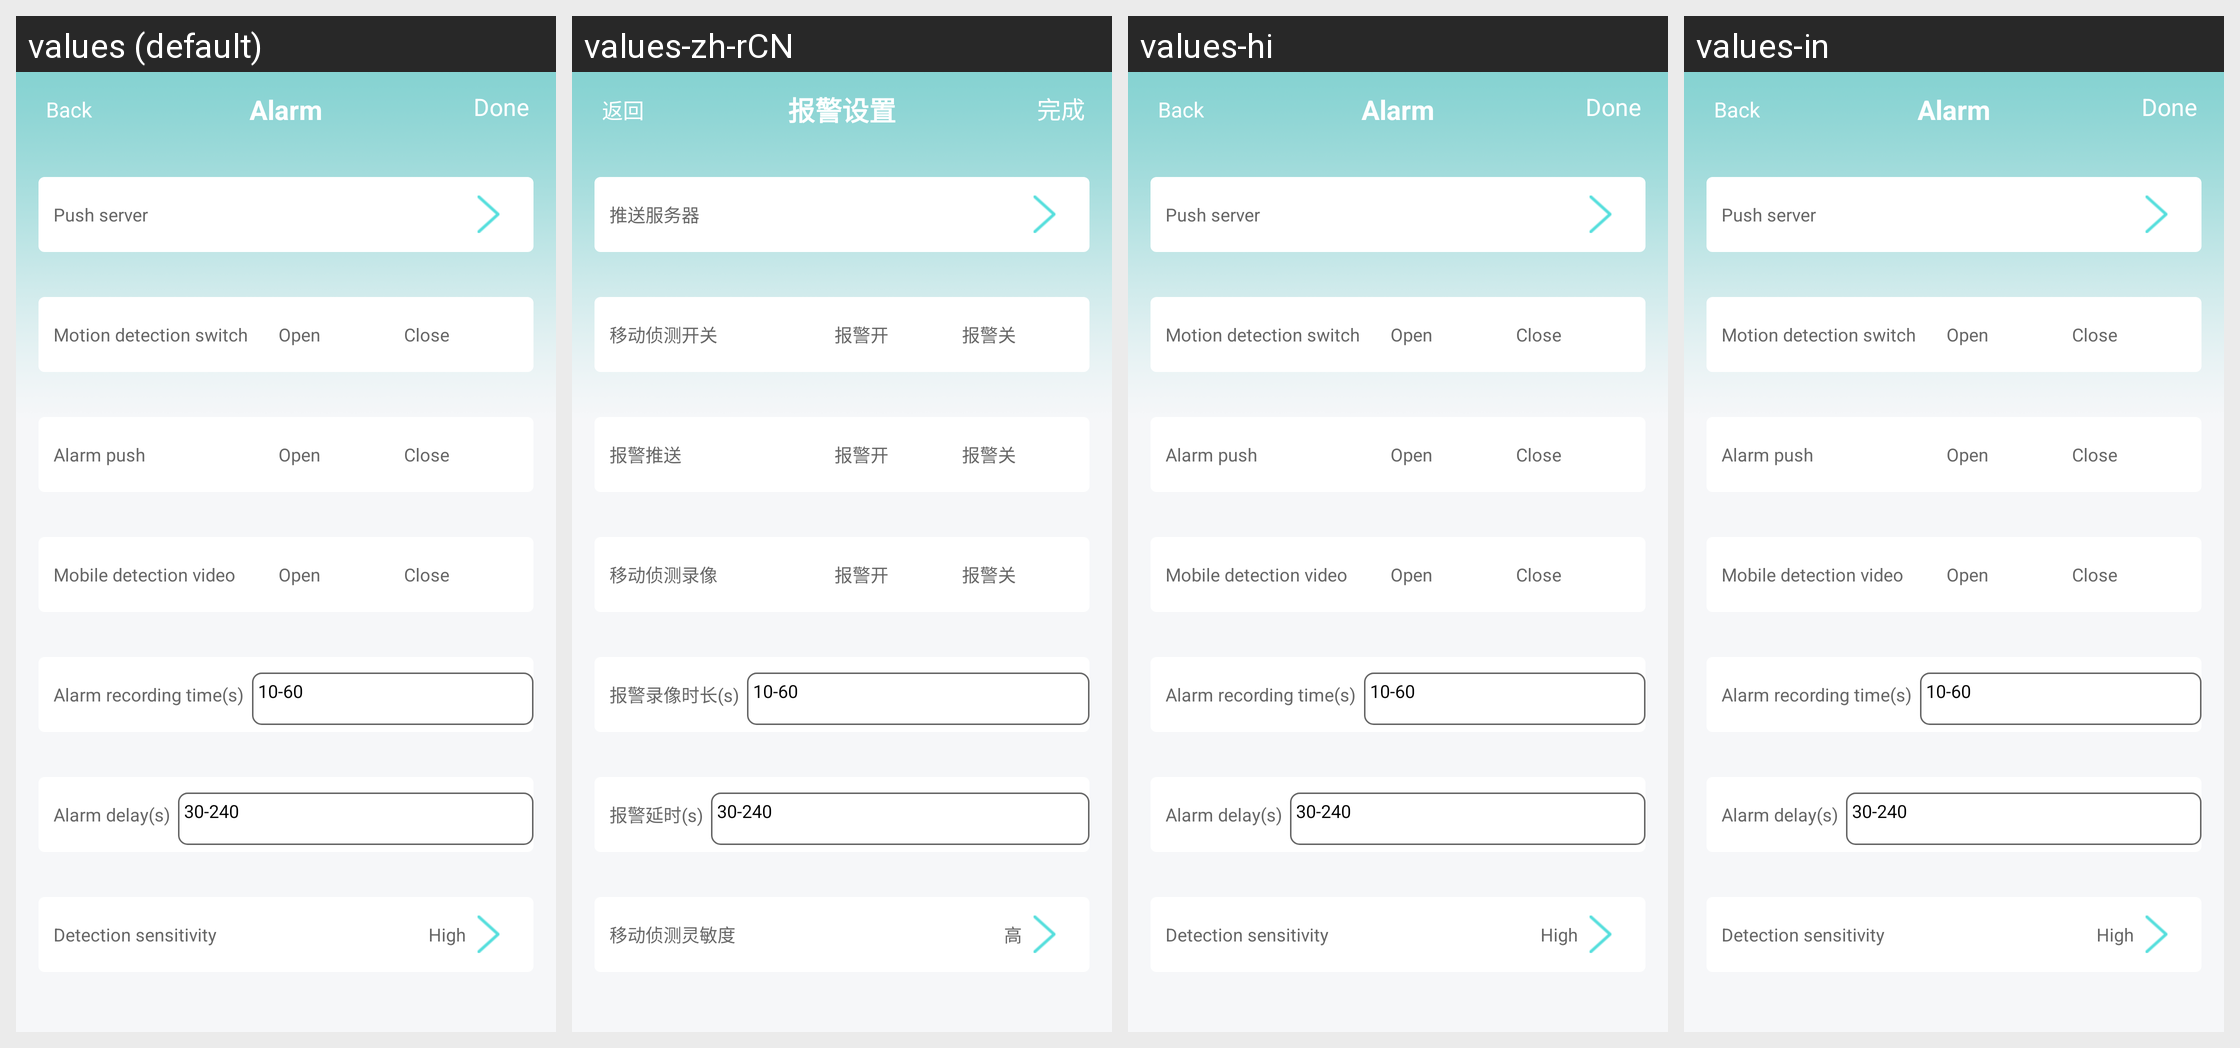

Translations of the strings shown on this Android screen, per locale in the grid:
Android screen res/layout/settingalarm.xml rendered under 4 locales, left to right: values (default), values-zh-rCN, values-hi, values-in. Device: Nexus 5 (rendered at 1080×1920; each locale shown at half size, 540×960, under a caption strip naming it); theme Theme.Start.
Other locales in the repository, not shown: values-af, values-am, values-ar, values-as, values-az, values-be, values-bg, values-bn, values-bn-rIN, values-bs, values-ca, values-cs, values-da, values-de, values-el, values-en-rGB, values-es, values-es-rUS, values-et, values-eu, values-fa, values-fi, values-fr, values-fr-rCA, values-gem, values-gl, values-gu, values-hr, values-hu, values-hy, values-id, values-is, values-it, values-iw, values-ja, values-ka, values-kk, values-km, values-kn, values-ko, values-ky, values-lo, values-lt, values-lv, values-mk, values-ml, values-mn, values-mr, values-ms, values-my, values-nb, values-ne, values-nl, values-or, values-pa, values-pl, values-pt, values-pt-rBR, values-pt-rPT, values-ro, values-ru, values-si, values-sk, values-sl, values-sq, values-sr, values-sv, values-sw, values-ta, values-te, values-th, values-tl, values-tr, values-tw, values-uk, values-ur, values-uz, values-vi, values-zh, values-zh-rHK, values-zh-rTW, values-zu.
Strings drawn on this screen, with the default value and each locale's value (text and hints the layout hard-codes, and strings that could not be matched under every locale, appear in the picture but are not listed):

setting_alerm
  values: Alarm
  values-zh-rCN: 报警设置
  values-hi: Alarm  [not translated; the default value is used]
  values-in: Alarm  [not translated; the default value is used]

setting_alarm_cloud_title
  values: Push server
  values-zh-rCN: 推送服务器
  values-hi: Push server  [not translated; the default value is used]
  values-in: Push server  [not translated; the default value is used]

alarm_setting_1
  values: Motion detection switch
  values-zh-rCN: 移动侦测开关
  values-hi: Motion detection switch  [not translated; the default value is used]
  values-in: Motion detection switch  [not translated; the default value is used]

doorbell_setting_alarm_statu_open
  values: Open
  values-zh-rCN: 报警开
  values-hi: Open  [not translated; the default value is used]
  values-in: Open  [not translated; the default value is used]

doorbell_setting_alarm_statu_close
  values: Close
  values-zh-rCN: 报警关
  values-hi: Close  [not translated; the default value is used]
  values-in: Close  [not translated; the default value is used]

alarm_pir_push
  values: Alarm push
  values-zh-rCN: 报警推送
  values-hi: Alarm push  [not translated; the default value is used]
  values-in: Alarm push  [not translated; the default value is used]

alarm_setting_2
  values: Mobile detection video
  values-zh-rCN: 移动侦测录像
  values-hi: Mobile detection video  [not translated; the default value is used]
  values-in: Mobile detection video  [not translated; the default value is used]

alarm_setting_3
  values: Alarm recording time(s)
  values-zh-rCN: 报警录像时长(s)
  values-hi: Alarm recording time(s)  [not translated; the default value is used]
  values-in: Alarm recording time(s)  [not translated; the default value is used]

alarm_setting_4
  values: Alarm delay(s)
  values-zh-rCN: 报警延时(s)
  values-hi: Alarm delay(s)  [not translated; the default value is used]
  values-in: Alarm delay(s)  [not translated; the default value is used]

alarm_setting_5
  values: Detection sensitivity
  values-zh-rCN: 移动侦测灵敏度
  values-hi: Detection sensitivity  [not translated; the default value is used]
  values-in: Detection sensitivity  [not translated; the default value is used]

alarm_setting_5_h
  values: High
  values-zh-rCN: 高
  values-hi: High  [not translated; the default value is used]
  values-in: High  [not translated; the default value is used]
